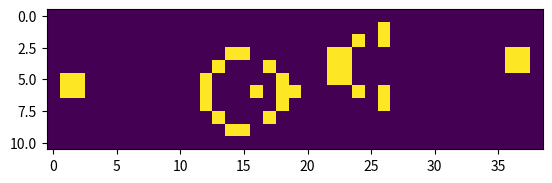

Recreate this plot in Python.
import numpy as np
import matplotlib.pyplot as plt

ON = 255
GGG = np.array([
            [0,0,0,0,0,0,0,0,0,0,0,0,0,0,0,0,0,0,0,0,0,0,0,0,0,0,0,0,0,0,0,0,0,0,0,0,0,0,0],
            [0,0,0,0,0,0,0,0,0,0,0,0,0,0,0,0,0,0,0,0,0,0,0,0,0,0,ON,0,0,0,0,0,0,0,0,0,0,0,0],
            [0,0,0,0,0,0,0,0,0,0,0,0,0,0,0,0,0,0,0,0,0,0,0,0,ON,0,ON,0,0,0,0,0,0,0,0,0,0,0,0],
            [0,0,0,0,0,0,0,0,0,0,0,0,0,0,ON,ON,0,0,0,0,0,0,ON,ON,0,0,0,0,0,0,0,0,0,0,0,0,ON,ON,0],
            [0,0,0,0,0,0,0,0,0,0,0,0,0,ON,0,0,0,ON,0,0,0,0,ON,ON,0,0,0,0,0,0,0,0,0,0,0,0,ON,ON,0],
            [0,ON,ON,0,0,0,0,0,0,0,0,0,ON,0,0,0,0,0,ON,0,0,0,ON,ON,0,0,0,0,0,0,0,0,0,0,0,0,0,0,0],
            [0,ON,ON,0,0,0,0,0,0,0,0,0,ON,0,0,0,ON,0,ON,ON,0,0,0,0,ON,0,ON,0,0,0,0,0,0,0,0,0,0,0,0],
            [0,0,0,0,0,0,0,0,0,0,0,0,ON,0,0,0,0,0,ON,0,0,0,0,0,0,0,ON,0,0,0,0,0,0,0,0,0,0,0,0],
            [0,0,0,0,0,0,0,0,0,0,0,0,0,ON,0,0,0,ON,0,0,0,0,0,0,0,0,0,0,0,0,0,0,0,0,0,0,0,0,0],
            [0,0,0,0,0,0,0,0,0,0,0,0,0,0,ON,ON,0,0,0,0,0,0,0,0,0,0,0,0,0,0,0,0,0,0,0,0,0,0,0],
            [0,0,0,0,0,0,0,0,0,0,0,0,0,0,0,0,0,0,0,0,0,0,0,0,0,0,0,0,0,0,0,0,0,0,0,0,0,0,0],
        ])

plt.imshow(GGG)
plt.show()